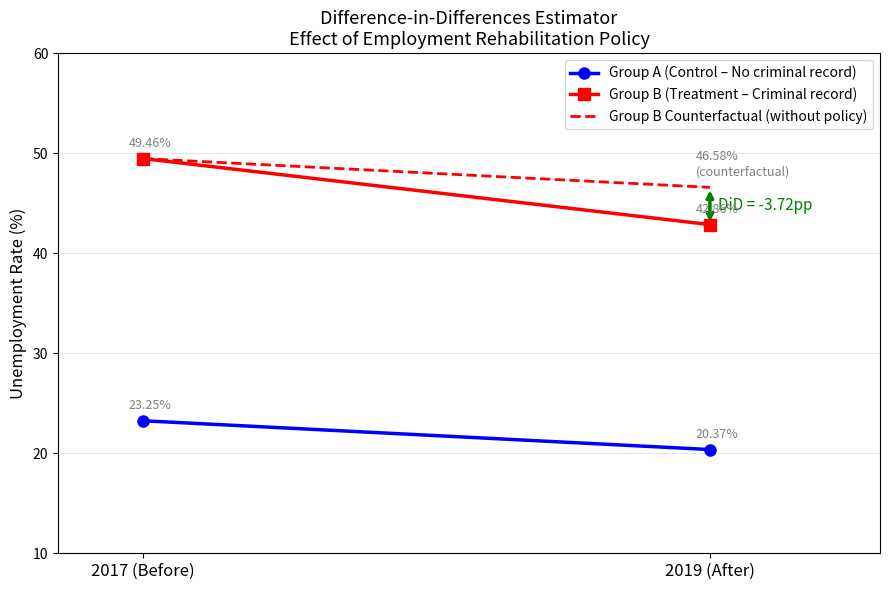

This figure's Python source:
import matplotlib.pyplot as plt
import numpy as np

# Data
group_a_before = 23.25  # Control group (no criminal record), 2017
group_a_after = 20.37   # Control group (no criminal record), 2019
group_b_before = 49.46  # Treatment group (criminal record), 2017
group_b_after = 42.86   # Treatment group (criminal record), 2019

# DiD Calculation
delta_a = group_a_after - group_a_before  # Change in control group
delta_b = group_b_after - group_b_before  # Change in treatment group
did_estimator = delta_b - delta_a         # Difference-in-differences

print("=" * 45)
print("   DIFFERENCE-IN-DIFFERENCES ESTIMATION")
print("=" * 45)
print(f"\nGroup A (Control) change:  {group_a_after}% - {group_a_before}% = {delta_a:.2f}pp")
print(f"Group B (Treatment) change: {group_b_after}% - {group_b_before}% = {delta_b:.2f}pp")
print(f"\nDiD Estimator: {delta_b:.2f} - ({delta_a:.2f}) = {did_estimator:.2f} pp")
print(f"\n→ The policy reduced unemployment by {abs(did_estimator):.2f} percentage points")

# Counterfactual for Group B (what would have happened without the policy)
group_b_counterfactual = group_b_before + delta_a

# --- Plot ---
years = [2017, 2019]

fig, ax = plt.subplots(figsize=(9, 6))

# Actual lines
ax.plot(years, [group_a_before, group_a_after], 'bo-', linewidth=2.5,
        markersize=8, label='Group A (Control – No criminal record)')
ax.plot(years, [group_b_before, group_b_after], 'rs-', linewidth=2.5,
        markersize=8, label='Group B (Treatment – Criminal record)')

# Counterfactual line (dashed)
ax.plot(years, [group_b_before, group_b_counterfactual], 'r--', linewidth=2,
        markersize=8, label='Group B Counterfactual (without policy)')

# Annotate DiD arrow
ax.annotate('', xy=(2019, group_b_after), xytext=(2019, group_b_counterfactual),
            arrowprops=dict(arrowstyle='<->', color='green', lw=2.5))
ax.text(2019.03, (group_b_after + group_b_counterfactual) / 2,
        f'DiD = {did_estimator:.2f}pp', color='green', fontsize=11, va='center')

# Shade the DiD region
ax.fill_between([2019, 2019], group_b_after, group_b_counterfactual,
                alpha=0.15, color='green')

# Labels at endpoints
for x, y, label in [
    (2017, group_a_before, f'{group_a_before}%'),
    (2019, group_a_after,  f'{group_a_after}%'),
    (2017, group_b_before, f'{group_b_before}%'),
    (2019, group_b_after,  f'{group_b_after}%'),
    (2019, group_b_counterfactual, f'{group_b_counterfactual:.2f}%\n(counterfactual)'),
]:
    ax.annotate(label, xy=(x, y), xytext=(x - 0.05, y + 1.2), fontsize=9, color='gray')

# Formatting
ax.set_xticks([2017, 2019])
ax.set_xticklabels(['2017 (Before)', '2019 (After)'], fontsize=12)
ax.set_ylabel('Unemployment Rate (%)', fontsize=12)
ax.set_title('Difference-in-Differences Estimator\nEffect of Employment Rehabilitation Policy', fontsize=13)
ax.legend(fontsize=10, loc='upper right')
ax.set_ylim(10, 60)
ax.set_xlim(2016.7, 2019.6)
ax.grid(axis='y', alpha=0.3)

plt.tight_layout()
plt.savefig('did_plot.png', dpi=150)
plt.show()
